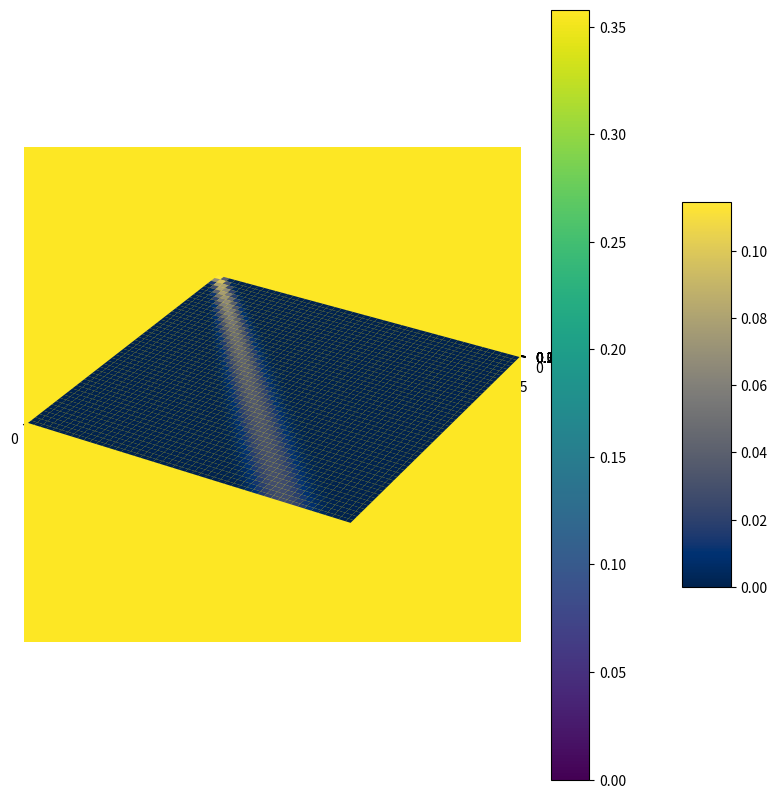

Generate this figure with matplotlib:
from matplotlib import pyplot as plt
from mpl_toolkits import mplot3d
import numpy as np
from scipy.special import factorial
from scipy.stats import poisson

m = np.linspace(1, 200, 200)
n = np.linspace(1, 200, 200)
m, n = np.meshgrid(m, n)

k_2 = 0.5
k_4 = 0.4

p_points = poisson.pmf(n, k_2 * m / k_4)


def p_n(m, n):
    return (1 / factorial(n)
            * np.power(k_2 * m / k_4, n)
            * np.exp(- k_2 * m / k_4))


fig = plt.figure(figsize=(10, 10))
ax = plt.axes(projection='3d')
surf = ax.plot_surface(m, n, p_points,
                       cmap=plt.cm.cividis)
fig.colorbar(surf, shrink=0.5, aspect=8)
plt.show()


plt.imshow(p_points)
plt.colorbar()
